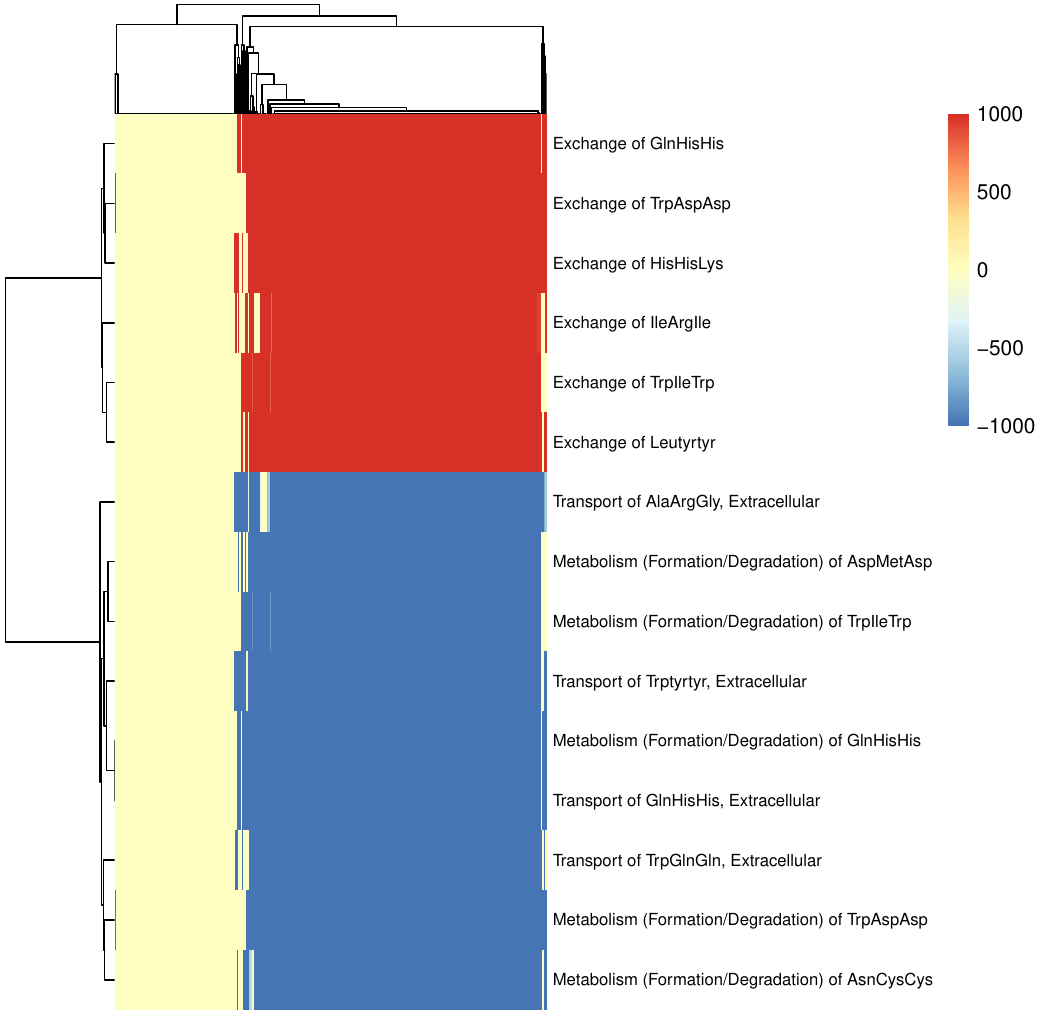

Source data for this figure (header and first rows):
D1_Soft_Tissue_Serous_Adenocarcinoma, D2_Adrenal_Gland_Oncocytoma, D3_Adrenal_Gland_Pheochromocytoma, D4_Appendix_Signet_Ring_Cell_Carcinoma, D5_Colon_Adenocarcinoma, D6_Bladder_Papillary_transitional_cell_c…, D7_Bladder_Small_Cell_Carcinoma, D8_Bladder_Squamous_cell_carcinoma, D9_Bladder_Transitional_cell_carcinoma, D10_Bladder_Urothelial__transitional_cel…, D11_Bone_Osteosarcoma, D12_Brain_Astrocytoma, D13_Brain_Glioblastoma_multiformae, D14_Breast_Adenoid_Cystic_Carcinoma, D15_Breast_Colloid_Adenocarcinoma, D16_Breast_Cribiform_Carcinoma, D17_Breast_Ductal_and_Lobular_carcinoma, D18_Breast_Ductal_Carcinoma, D19_Breast_Ductal_Carcinoma_In_situ__DCI…, D20_Breast_Inflammatory_Carcinoma, D21_Breast_Intracystic_carcinoma, D22_Breast_Intraductal_Carcinoma, D23_Breast_Intraductal_papillary_carcino…, D24_Breast_Invasive_Ductal_Carcinoma
Metabolism (Formation/Degradation) of Gl…, -1000, -1000, 0, 0, 0, -1000, 0, -1000, -1000, -1000, 0, -1000, -1000, -1000, -1000, -1000, -1000, -1000, -1000, -1000, -1000, -1000, -1000
Exchange of TrpAspAsp, 1000, 1000, 0, 0, 0, 1000, 0, 1000, 1000, 1000, 0, 1000, 1000, 1000, 1000, 1000, 1000, 1000, 1000, 1000, 1000, 1000, 1000
Metabolism (Formation/Degradation) of As…, -1000, -1000, 0, 0, 0, -1000, 0, -1000, -1000, -1000, 0, -1000, -1000, -1000, -1000, -1000, -1000, -1000, -1000, -1000, -1000, -1000, -1000
Metabolism (Formation/Degradation) of Tr…, -1000, -1000, 0, 0, 0, -1000, 0, -1000, -1000, -1000, 0, -1000, -1000, -1000, -1000, -1000, -1000, -1000, -1000, -1000, -1000, -1000, -1000
Metabolism (Formation/Degradation) of Tr…, -1000, -1000, 0, 0, 0, -1000, 0, -1000, -1000, -1000, 0, -1000, -1000, -1000, -1000, -1000, -1000, -1000, -1000, -1000, -1000, -1000, -1000
Transport of GlnHisHis, Extracellular, -1000, -1000, 0, 0, 0, -1000, 0, -1000, -1000, -1000, 0, -1000, -1000, -1000, -1000, -1000, -1000, -1000, -1000, -1000, -1000, -1000, -1000
Exchange of HisHisLys, 1000, 1000, 0, 0, 0, 1000, 0, 1000, 1000, 1000, 0, 1000, 1000, 1000, 1000, 1000, 1000, 1000, 1000, 1000, 1000, 1000, 1000
Exchange of GlnHisHis, 1000, 1000, 0, 0, 0, 1000, 0, 1000, 1000, 1000, 0, 1000, 1000, 1000, 1000, 1000, 1000, 1000, 1000, 1000, 1000, 1000, 1000
Transport of AlaArgGly, Extracellular, -1000, -1000, 0, 0, 0, -1000, 0, -1000, -1000, -1000, 0, -1000, -665.6, -1000, -1000, -1000, -1000, -1000, -1000, -1000, -1000, -1000, -1000
Transport of TrpGlnGln, Extracellular, -1000, -1000, 0, 0, 0, -1000, 0, -1000, -1000, -1000, 0, -1000, -1000, -1000, -1000, -1000, -1000, -1000, -1000, -1000, -1000, -1000, -1000
Exchange of TrpIleTrp, 1000, 1000, 0, 0, 0, 1000, 0, 1000, 1000, 1000, 0, 1000, 1000, 1000, 1000, 1000, 1000, 1000, 1000, 1000, 1000, 1000, 1000
Transport of Trptyrtyr, Extracellular, -1000, -1000, 0, 0, 0, -1000, 0, -1000, -1000, -1000, 0, -1000, -1000, -1000, -1000, -1000, -1000, -1000, -1000, -1000, -1000, -1000, -1000
Metabolism (Formation/Degradation) of As…, -1000, -1000, 0, 0, 0, -1000, 0, -1000, -1000, -1000, 0, -1000, -1000, -1000, -1000, -1000, -1000, -1000, -1000, -1000, -1000, -1000, -1000
Exchange of Leutyrtyr, 1000, 1000, 0, 0, 0, 1000, 0, 1000, 1000, 1000, 0, 1000, 1000, 1000, 1000, 1000, 1000, 1000, 1000, 1000, 1000, 1000, 1000
Exchange of IleArgIle, 1000, 1000, 0, 0, 0, 1000, 0, 1000, 1000, 1000, 0, 1000, 1000, 1000, 1000, 1000, 1000, 1000, 1000, 0, 1000, 1000, 1000
